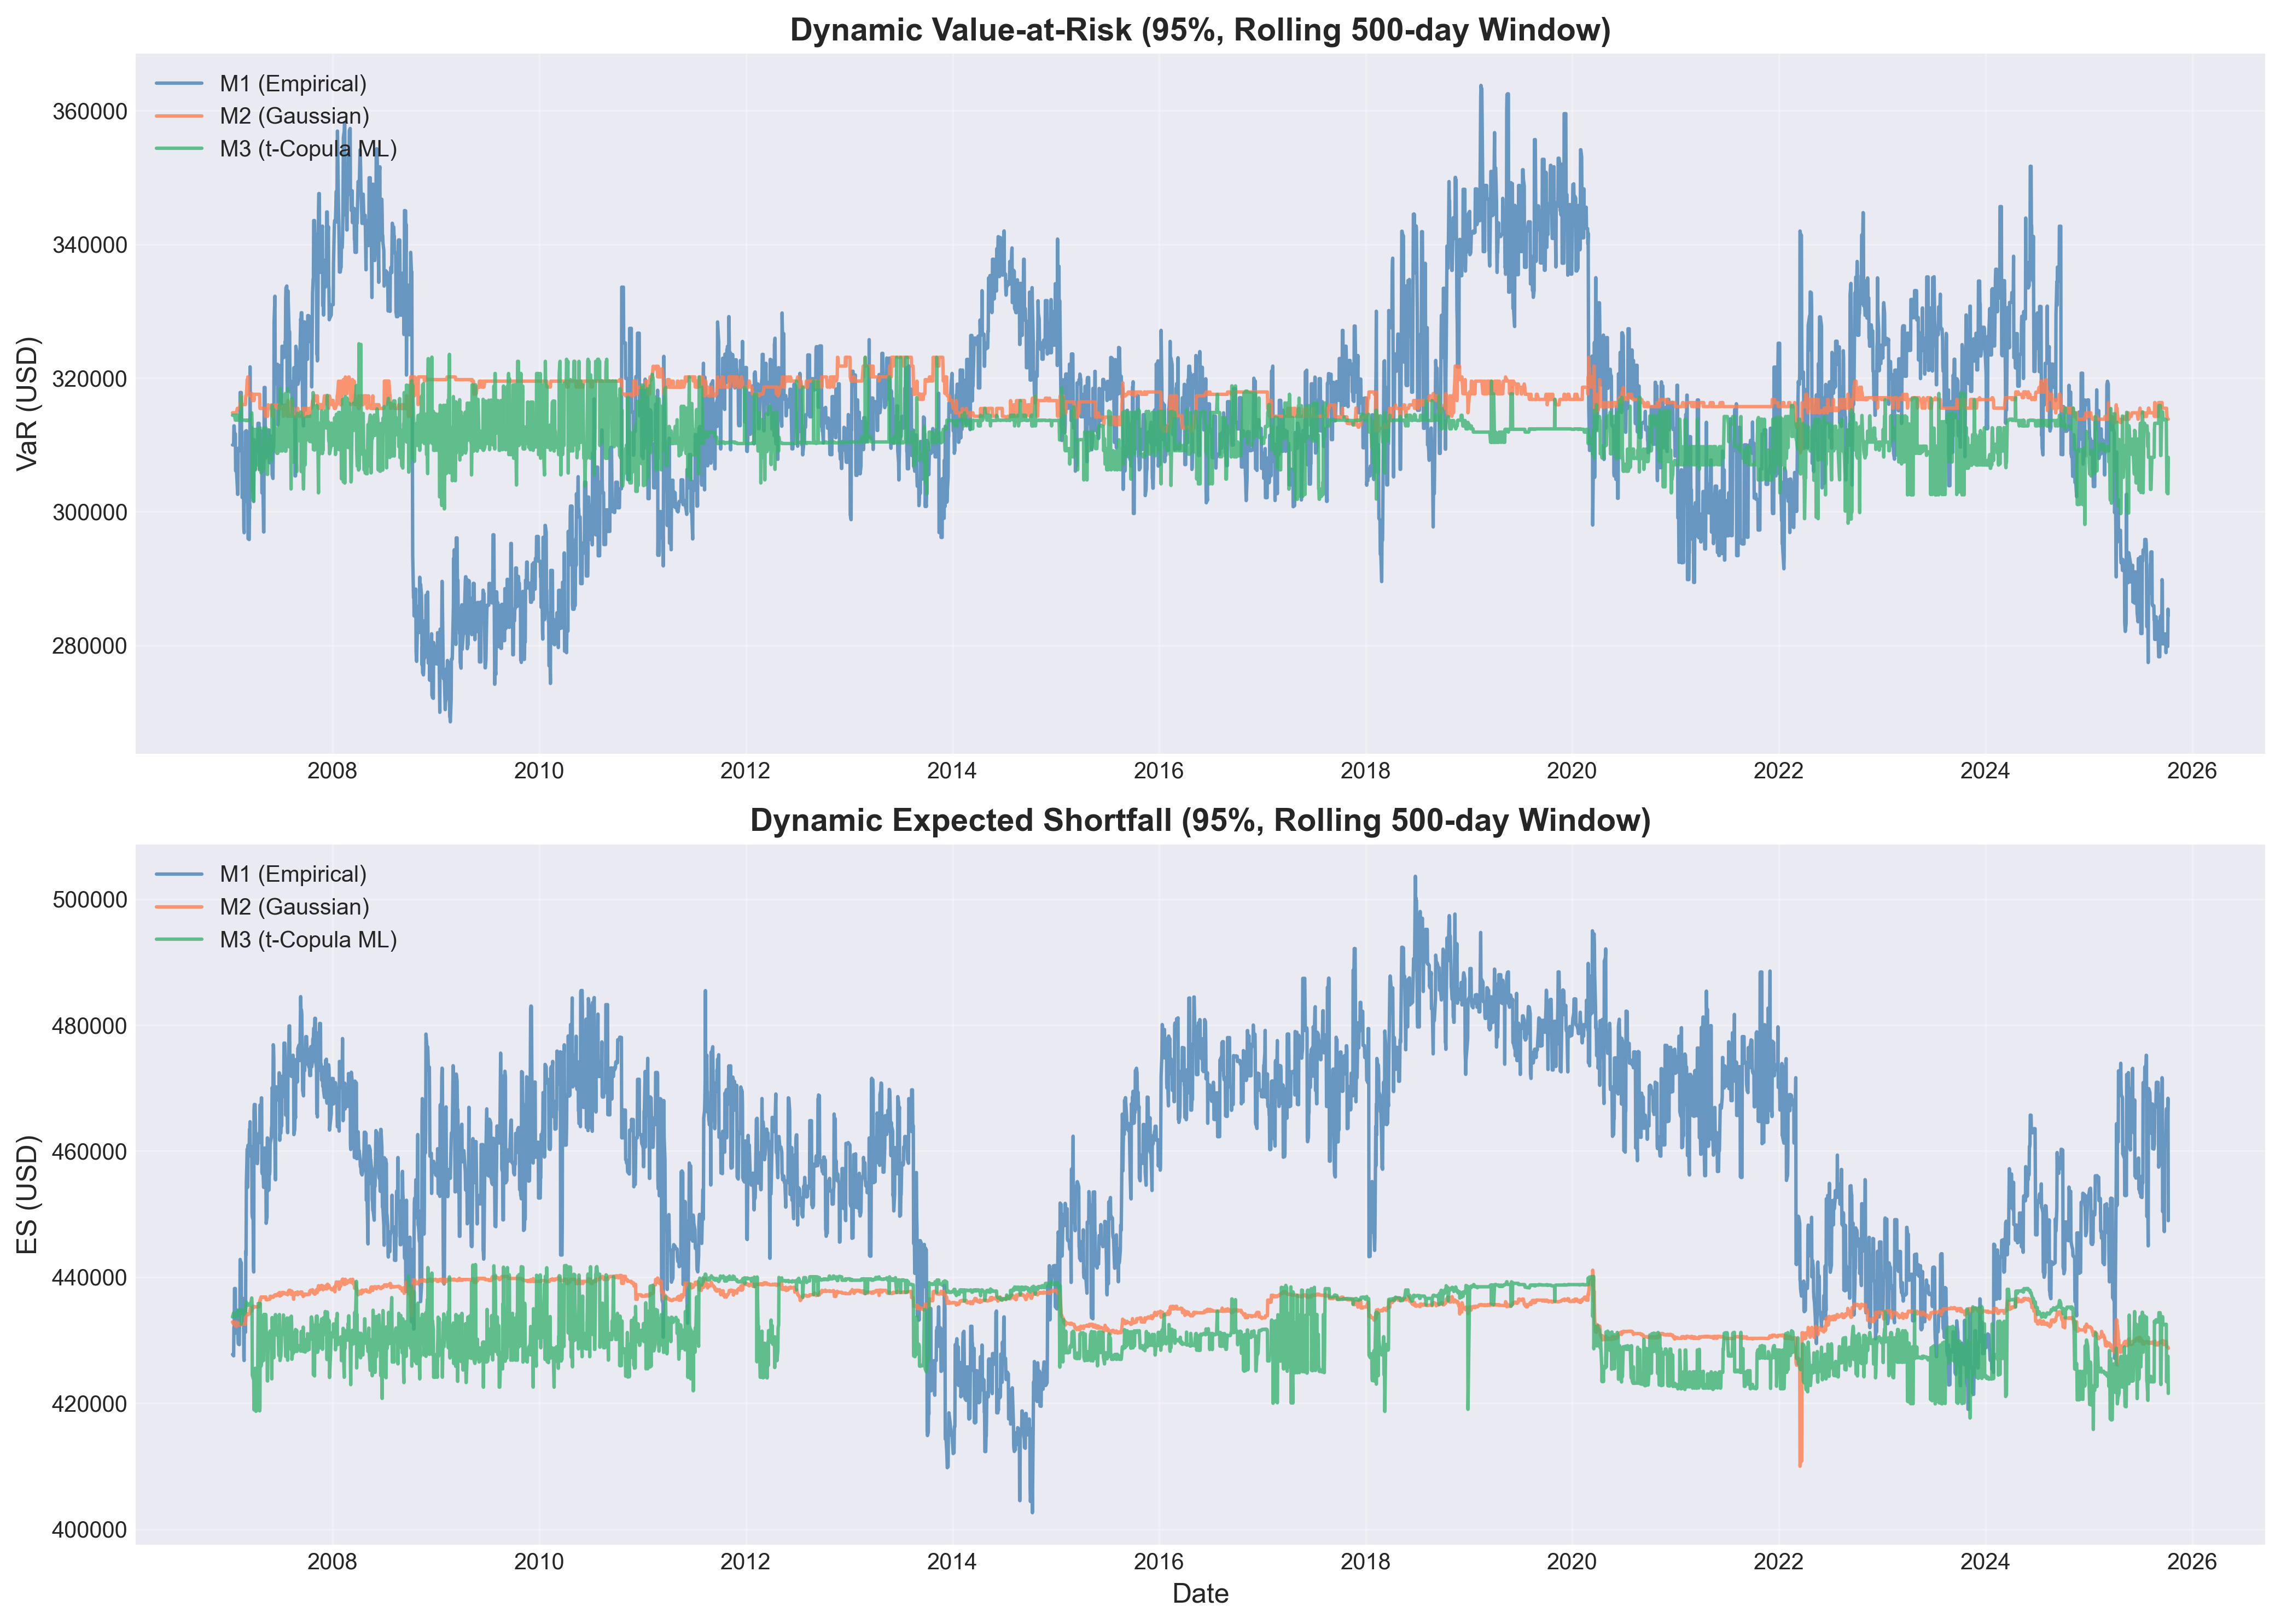

Data behind this chart, as committed beside it:
Date, VaR_M1, ES_M1, VaR_M2, ES_M2, VaR_M3, ES_M3, rho_M3, nu_M3, converged_M3
2007-01-12, 309975, 427729, 314787, 432885, 314414, 433677, 0.643, 100.0, True
2007-01-16, 309975, 427506, 314787, 432530, 314414, 434307, 0.645, 100.0, True
2007-01-17, 312828, 432094, 314787, 432530, 314414, 434307, 0.645, 100.0, True
2007-01-18, 312828, 432094, 314787, 432530, 314414, 434109, 0.6441, 100.0, True
2007-01-19, 311644, 438195, 314787, 432855, 314414, 433677, 0.6426, 100.0, True
2007-01-22, 311644, 438195, 314787, 432530, 313687, 433921, 0.6419, 100.0, True
2007-01-23, 306109, 431116, 314787, 432530, 314414, 433677, 0.6433, 100.0, True
2007-01-24, 306109, 431116, 314787, 432219, 313687, 433791, 0.6421, 100.0, True
2007-01-25, 308181, 432227, 314787, 432855, 313687, 433594, 0.6403, 100.0, True
2007-01-26, 306222, 434811, 314787, 432190, 314414, 434220, 0.6453, 100.0, True
2007-01-29, 303685, 433490, 315446, 432426, 313687, 434468, 0.646, 100.0, True
2007-01-30, 302591, 431519, 315446, 432426, 313687, 433963, 0.6453, 100.0, True
2007-01-31, 302591, 431321, 315446, 432455, 313687, 434468, 0.6461, 100.0, True
2007-02-01, 309470, 429511, 315446, 432491, 314414, 434725, 0.6473, 100.0, True
2007-02-02, 309379, 429376, 315446, 432718, 313687, 434644, 0.6506, 100.0, True
2007-02-05, 309379, 429285, 315446, 432558, 314414, 434682, 0.6523, 100.0, True
2007-02-06, 309121, 434206, 315446, 432558, 314414, 434682, 0.6526, 100.0, True
2007-02-07, 309121, 434313, 315446, 432558, 314414, 434682, 0.6525, 100.0, True
2007-02-08, 317825, 442803, 316010, 432426, 313687, 434870, 0.6498, 100.0, True
2007-02-09, 317825, 442337, 316010, 432426, 313687, 434870, 0.6495, 100.0, True
2007-02-12, 317825, 442299, 317321, 432535, 317321, 432535, 0.6489, , False
2007-02-13, 311956, 434188, 316010, 432426, 313687, 434823, 0.6494, 100.0, True
2007-02-14, 311956, 434253, 316022, 432535, 313687, 434193, 0.6448, 100.0, True
2007-02-15, 302112, 434488, 316022, 432535, 313687, 434602, 0.6448, 100.0, True
2007-02-16, 302112, 434556, 316022, 432535, 313687, 434602, 0.6451, 100.0, True
2007-02-20, 302429, 434582, 316022, 432535, 313687, 434626, 0.6476, 100.0, True
2007-02-21, 297649, 427270, 316022, 432535, 313687, 434428, 0.6464, 100.0, True
2007-02-22, 296846, 426768, 316022, 432537, 313687, 434083, 0.6431, 100.0, True
2007-02-23, 308933, 436629, 316022, 432564, 313687, 434626, 0.6448, 100.0, True
2007-02-26, 306264, 436008, 316022, 432535, 313687, 434428, 0.6468, 100.0, True
2007-02-27, 312034, 431260, 316022, 432535, 313687, 434428, 0.647, 100.0, True
2007-02-28, 311298, 444129, 317321, 433464, 313632, 435189, 0.6758, 100, True
2007-03-01, 311067, 443566, 317321, 434211, 313687, 436090, 0.6704, 100.0, True
2007-03-02, 312105, 455063, 317321, 434182, 313632, 435880, 0.6749, 100.0, True
2007-03-05, 310191, 460349, 319756, 434083, 313632, 435690, 0.6902, 100, True
2007-03-06, 301365, 454227, 317665, 434151, 313632, 435799, 0.6915, 100, True
2007-03-07, 303359, 455272, 320150, 434041, 313687, 435533, 0.6873, 100, True
2007-03-08, 295945, 460941, 320150, 434043, 313687, 435558, 0.6883, 99.68, True
2007-03-09, 295945, 460413, 317665, 434151, 313632, 435544, 0.689, 100, True
2007-03-12, 295829, 460266, 317665, 434151, 313632, 435690, 0.6901, 99.96, True
2007-03-13, 300858, 463443, 317665, 434149, 313632, 435544, 0.6889, 100, True
2007-03-14, 300504, 462928, 317665, 434284, 313632, 435596, 0.6941, 100, True
2007-03-15, 321659, 464661, 317321, 434705, 313632, 435735, 0.6843, 99.73, True
2007-03-16, 309161, 459230, 317665, 435059, 313632, 435802, 0.6875, 99.75, True
2007-03-19, 309074, 459852, 317321, 435065, 314414, 436134, 0.6914, 95.33, True
2007-03-20, 308727, 460691, 317321, 435172, 314782, 436474, 0.6927, 84.44, True
2007-03-21, 312584, 460223, 317321, 435073, 314782, 436692, 0.6948, 89.35, True
2007-03-22, 303385, 450198, 317665, 434617, 313632, 435901, 0.6967, 99.97, True
2007-03-23, 303132, 449549, 316629, 435090, 302281, 424438, 0.7049, 56.85, True
2007-03-26, 303132, 449071, 316629, 435090, 301878, 423955, 0.7059, 50.65, True
2007-03-27, 303579, 441928, 317321, 435375, 301623, 423830, 0.7043, 48.8, True
2007-03-28, 301510, 440818, 317321, 435377, 301623, 423639, 0.7063, 45.35, True
2007-03-29, 310779, 466414, 316629, 435269, 312301, 418938, 0.7148, 26.65, True
2007-03-30, 306349, 467396, 317555, 435274, 306250, 425432, 0.7133, 24.45, True
2007-04-02, 306349, 467394, 317555, 435274, 306250, 425432, 0.7136, 24.43, True
2007-04-03, 306475, 464678, 317555, 435274, 306250, 425539, 0.7129, 22.72, True
2007-04-04, 310033, 458475, 317555, 435272, 312301, 418938, 0.7135, 26.49, True
2007-04-05, 310033, 458278, 317555, 435272, 312301, 418703, 0.7138, 26.66, True
2007-04-10, 308991, 458018, 317555, 435272, 312301, 418938, 0.7152, 26.14, True
2007-04-11, 310112, 458552, 317555, 435272, 306971, 425260, 0.7153, 23.62, True
... 4,531 more rows
